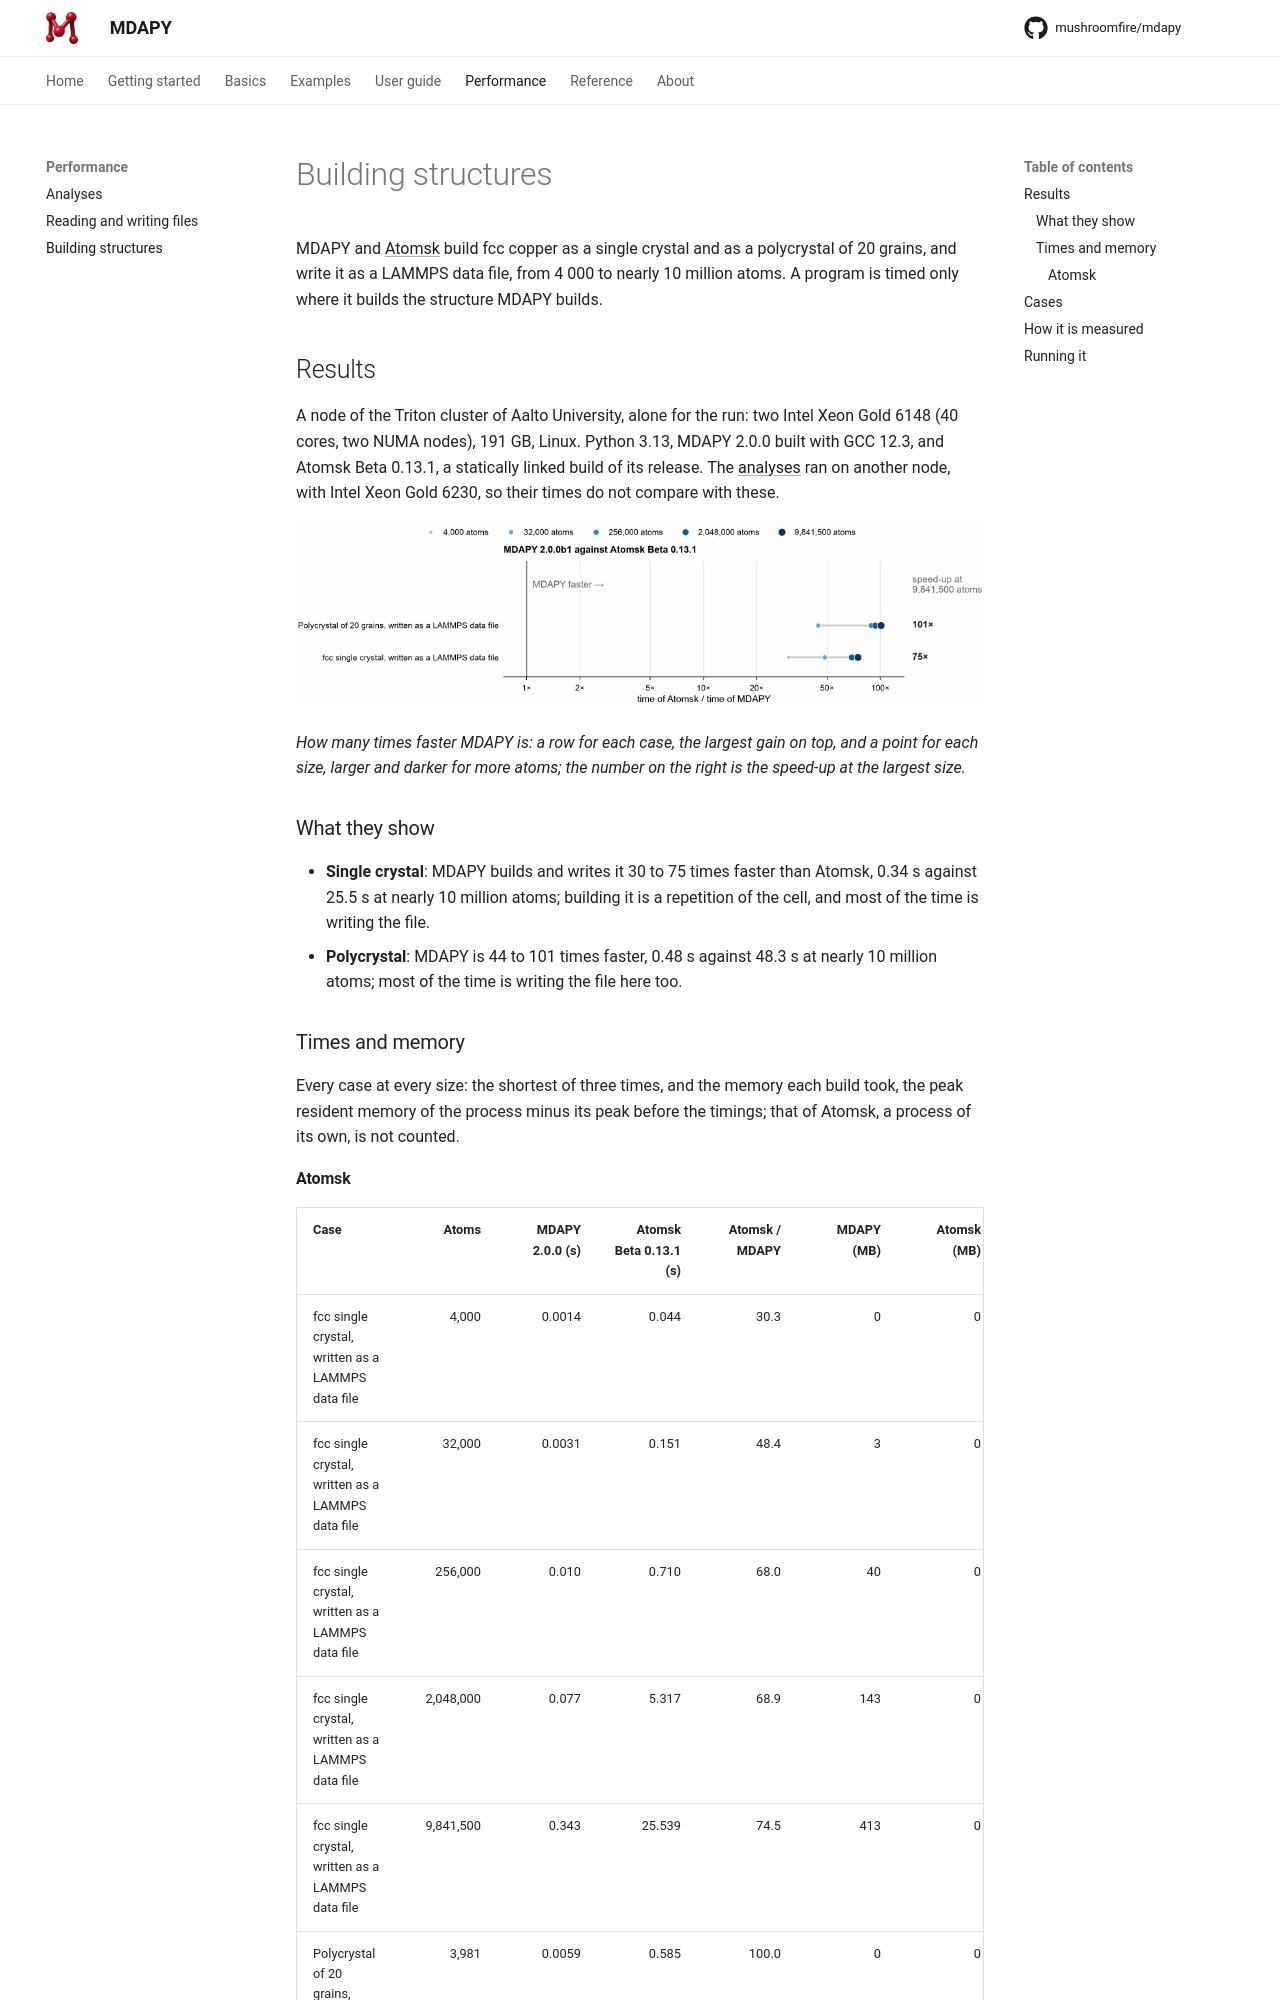

repository: mushroomfire/mdapy · page: 2.0/performance/builders/index.html · generator: mkdocs

# Building structures

MDAPY and [Atomsk](https://atomsk.univ-lille.fr) build fcc copper as a
single crystal and as a polycrystal of 20 grains, and write it as a LAMMPS
data file, from 4 000 to nearly 10 million atoms. A program is timed only where it
builds the structure MDAPY builds.

## Results

A node of the Triton cluster of Aalto University, alone for the run: two
Intel Xeon Gold 6148 (40 cores, two NUMA nodes), 191 GB, Linux. Python 3.13,
MDAPY 2.0.0 built with GCC 12.3, and Atomsk Beta 0.13.1, a
statically linked build of its release. The [analyses](comparison.md) ran on
another node, with Intel Xeon Gold 6248, so their times do not compare with these.

![Time of Atomsk over the time of MDAPY for each case and size](images/builders.png)

*How many times faster MDAPY is: a row for each case, the largest gain on
top, and a point for each size, larger and darker for more atoms; the number
on the right is the speed-up at the largest size.*

### What they show

- **Single crystal**: MDAPY builds and writes it 30 to 75 times faster
  than Atomsk, 0.34 s against 25.5 s at nearly 10 million atoms; building it is
  a repetition of the cell, and most of the time is writing the file.
- **Polycrystal**: MDAPY is 44 to 101 times faster, 0.48 s against 48.3 s at
  nearly 10 million atoms; most of the time is writing the file here too.

### Times and memory

Every case at every size: the shortest of three times, and the memory each
build took, the peak resident memory of the process minus its peak before
the timings; that of Atomsk, a process of its own, is not counted.
